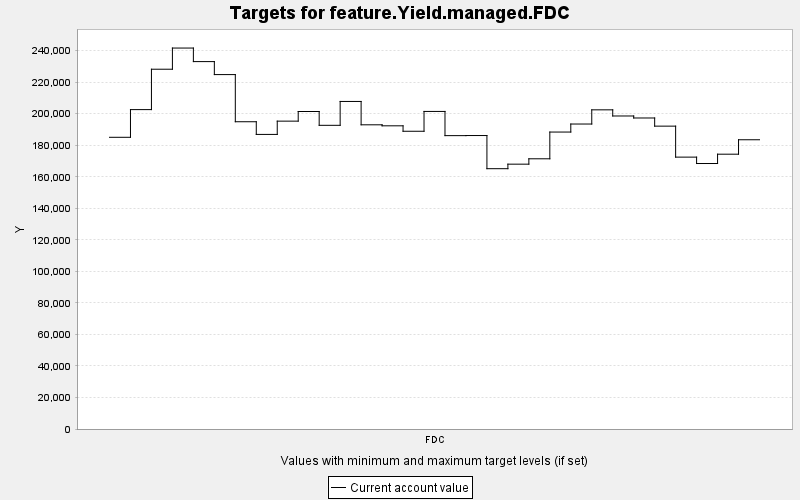

Values plotted in this chart, from the file beside it:
TARGET, PERIOD, YEAR, PERIODWIDTH, MINIMUM, MAXIMUM, MINWEIGHT, MAXWEIGHT, CURRENT, SUMMARY
feature.Yield.managed.FDC, 0, 0, 10.0, 0.0, 10000, 1.0, 1.0, 185052, 0.0
feature.Yield.managed.FDC, 1, 10, 10.0, 0.0, 10000, 1.0, 1.0, 202616, 0.0
feature.Yield.managed.FDC, 2, 20, 10.0, 0.0, 10000, 1.0, 1.0, 228238, 0.0
feature.Yield.managed.FDC, 3, 30, 10.0, 0.0, 10000, 1.0, 1.0, 241667, 0.0
feature.Yield.managed.FDC, 4, 40, 10.0, 0.0, 10000, 1.0, 1.0, 233071, 0.0
feature.Yield.managed.FDC, 5, 50, 10.0, 0.0, 10000, 1.0, 1.0, 224830, 0.0
feature.Yield.managed.FDC, 6, 60, 10.0, 0.0, 10000, 1.0, 1.0, 194918, 0.0
feature.Yield.managed.FDC, 7, 70, 10.0, 0.0, 10000, 1.0, 1.0, 186880, 0.0
feature.Yield.managed.FDC, 8, 80, 10.0, 0.0, 10000, 1.0, 1.0, 195299, 0.0
feature.Yield.managed.FDC, 9, 90, 10.0, 0.0, 10000, 1.0, 1.0, 201414, 0.0
feature.Yield.managed.FDC, 10, 100, 10.0, 0.0, 10000, 1.0, 1.0, 192652, 0.0
feature.Yield.managed.FDC, 11, 110, 10.0, 0.0, 10000, 1.0, 1.0, 207789, 0.0
feature.Yield.managed.FDC, 12, 120, 10.0, 0.0, 10000, 1.0, 1.0, 192972, 0.0
feature.Yield.managed.FDC, 13, 130, 10.0, 0.0, 10000, 1.0, 1.0, 192335, 0.0
feature.Yield.managed.FDC, 14, 140, 10.0, 0.0, 10000, 1.0, 1.0, 188881, 0.0
feature.Yield.managed.FDC, 15, 150, 10.0, 0.0, 10000, 1.0, 1.0, 201458, 0.0
feature.Yield.managed.FDC, 16, 160, 10.0, 0.0, 10000, 1.0, 1.0, 186106, 0.0
feature.Yield.managed.FDC, 17, 170, 10.0, 0.0, 10000, 1.0, 1.0, 186170, 0.0
feature.Yield.managed.FDC, 18, 180, 10.0, 0.0, 10000, 1.0, 1.0, 165135, 0.0
feature.Yield.managed.FDC, 19, 190, 10.0, 0.0, 10000, 1.0, 1.0, 168008, 0.0
feature.Yield.managed.FDC, 20, 200, 10.0, 0.0, 10000, 1.0, 1.0, 171414, 0.0
feature.Yield.managed.FDC, 21, 210, 10.0, 0.0, 10000, 1.0, 1.0, 188379, 0.0
feature.Yield.managed.FDC, 22, 220, 10.0, 0.0, 10000, 1.0, 1.0, 193469, 0.0
feature.Yield.managed.FDC, 23, 230, 10.0, 0.0, 10000, 1.0, 1.0, 202472, 0.0
feature.Yield.managed.FDC, 24, 240, 10.0, 0.0, 10000, 1.0, 1.0, 198572, 0.0
feature.Yield.managed.FDC, 25, 250, 10.0, 0.0, 10000, 1.0, 1.0, 197300, 0.0
feature.Yield.managed.FDC, 26, 260, 10.0, 0.0, 10000, 1.0, 1.0, 192128, 0.0
feature.Yield.managed.FDC, 27, 270, 10.0, 0.0, 10000, 1.0, 1.0, 172472, 0.0
feature.Yield.managed.FDC, 28, 280, 10.0, 0.0, 10000, 1.0, 1.0, 168417, 0.0
feature.Yield.managed.FDC, 29, 290, 10.0, 0.0, 10000, 1.0, 1.0, 174334, 0.0
feature.Yield.managed.FDC, 30, 300, 10.0, 0.0, 10000, 1.0, 1.0, 183490, 0.0
